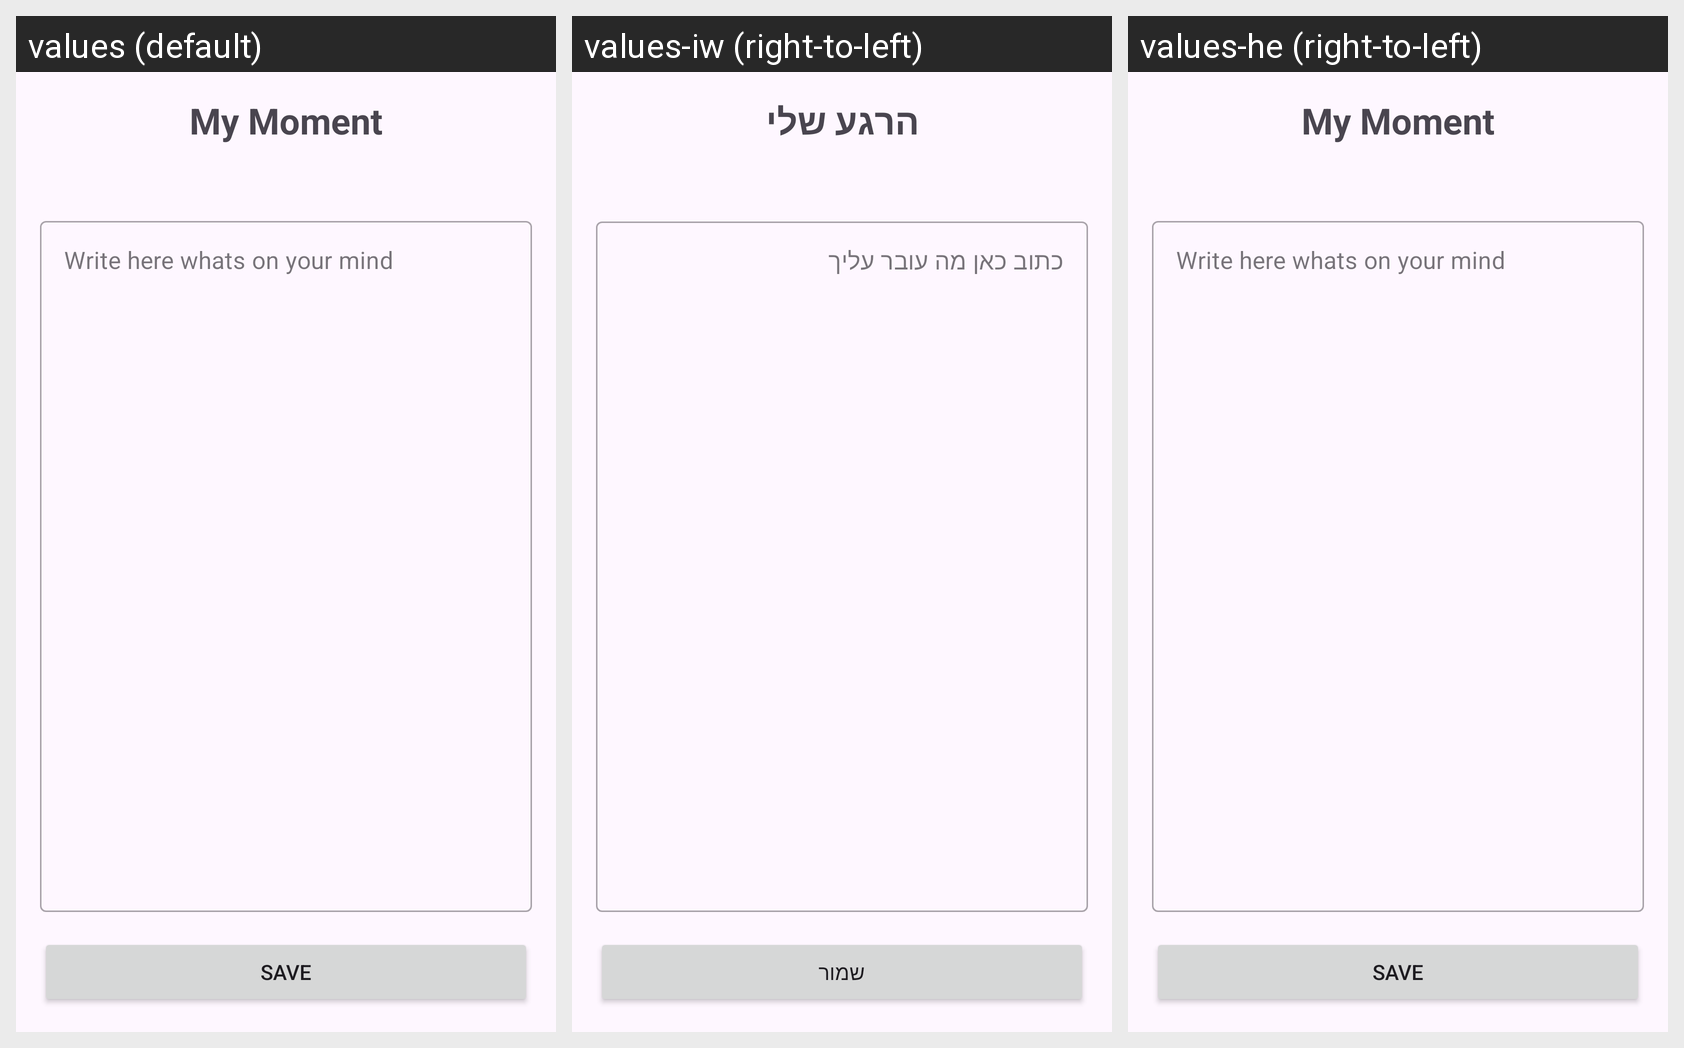

The Android screen above is rendered under several locales of the same app. Produce the string resources it draws, with the default and per-locale values.
Android screen res/layout/add_journal_layout.xml rendered under 3 locales, left to right: values (default), values-iw (right-to-left), values-he (right-to-left). Device: Nexus 5 (rendered at 1080×1920; each locale shown at half size, 540×960, under a caption strip naming it); theme Theme.AHIKAROV.
Strings drawn on this screen, with the default value and each locale's value (text and hints the layout hard-codes, and strings that could not be matched under every locale, appear in the picture but are not listed):

title_add_moment
  values: My Moment
  values-iw: הרגע שלי
  values-he: My Moment  [not translated; the default value is used]

hint_add_content
  values: Write here whats on your mind
  values-iw: כתוב כאן מה עובר עליך
  values-he: Write here whats on your mind  [not translated; the default value is used]

btn_save2
  values: Save
  values-iw: שמור
  values-he: Save  [not translated; the default value is used]
